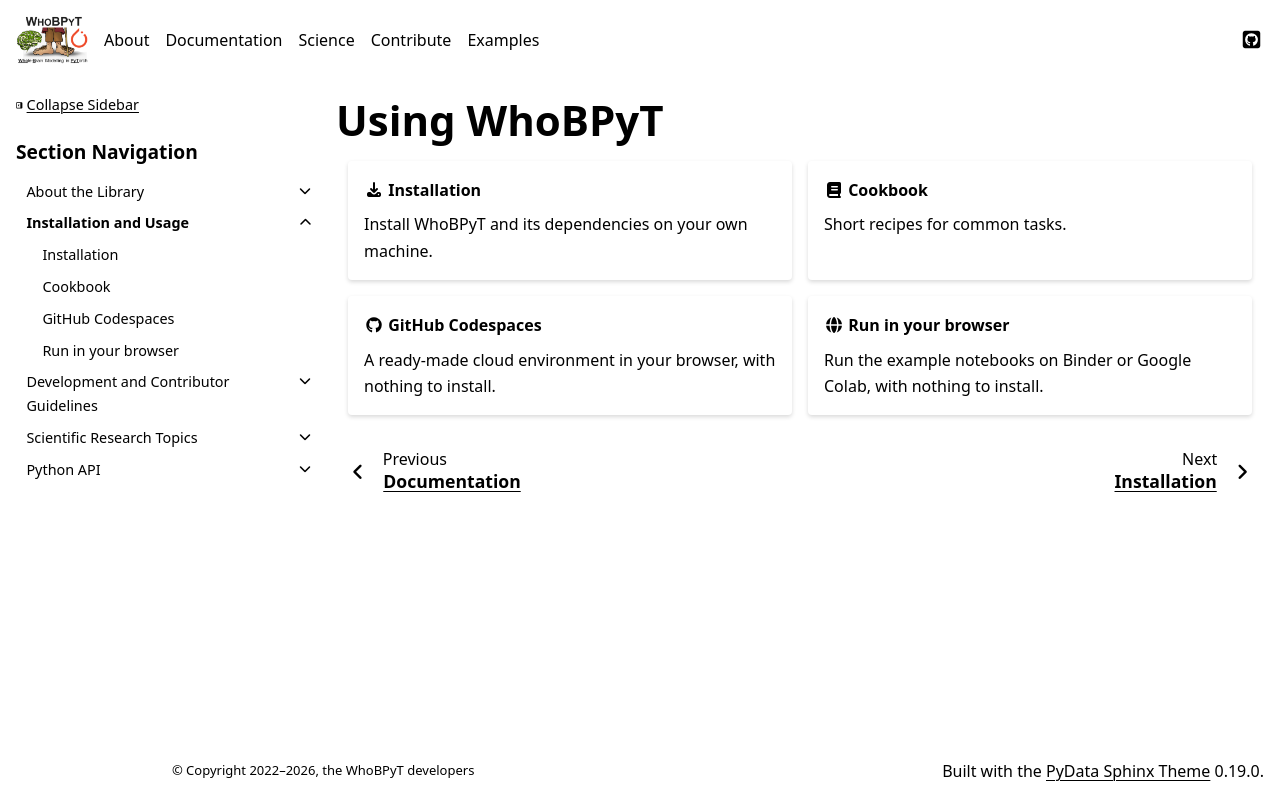

repository: GriffithsLab/whobpyt · page: documentation/usage/index.html · generator: sphinx

.. _usage:

Using WhoBPyT
=============

.. grid:: 1 2 2 2
   :gutter: 3

   .. grid-item-card:: :fas:`download` Installation
      :link: installation
      :link-type: doc

      Install WhoBPyT and its dependencies on your own machine.

   .. grid-item-card:: :fas:`book` Cookbook
      :link: cookbook
      :link-type: doc

      Short recipes for common tasks.

   .. grid-item-card:: :fab:`github` GitHub Codespaces
      :link: running_in_codespaces
      :link-type: doc

      A ready-made cloud environment in your browser, with nothing to install.

   .. grid-item-card:: :fas:`globe` Run in your browser
      :link: running_in_colab
      :link-type: doc

      Run the example notebooks on Binder or Google Colab, with nothing to
      install.

.. toctree::
   :hidden:

   Installation <installation>
   Cookbook <cookbook>
   GitHub Codespaces <running_in_codespaces>
   Run in your browser <running_in_colab>
